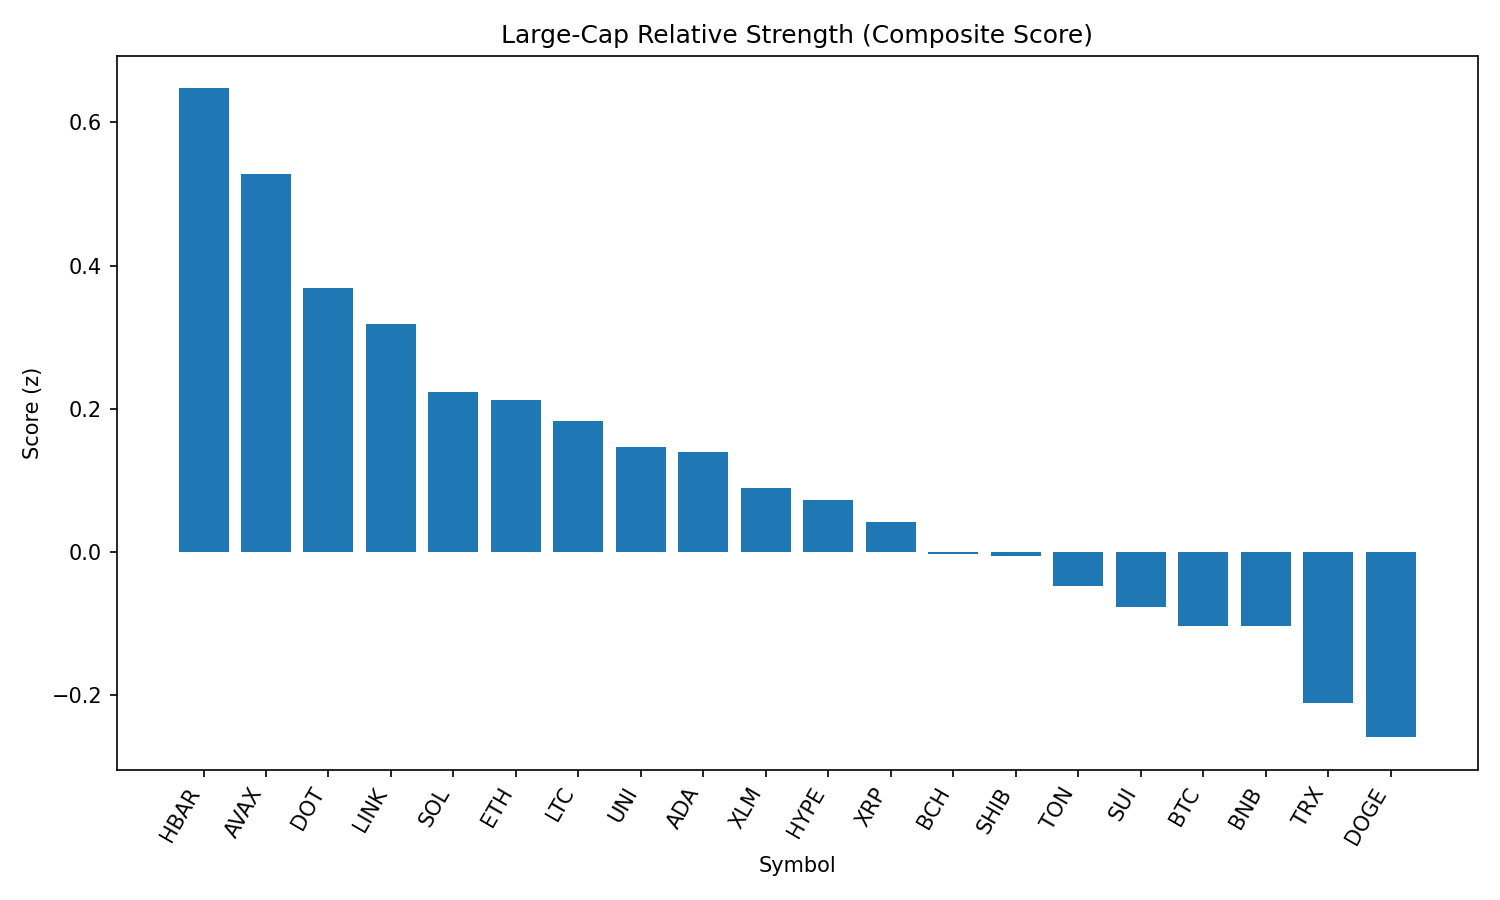

The table this chart was drawn from, first rows:
rank, name, symbol, price, pct_1h, pct_24h, pct_7d, pct_1h_vs_btc, pct_24h_vs_btc, pct_7d_vs_btc, market_cap_rank, market_cap, volume_usd, score
1, Hedera, HBAR, 0.2266, 0.85, 0.4931, -8.595, 0.8033, 0.1337, -3.545, 25, 9609746846, 155575447, 0.6473
2, Avalanche, AVAX, 24.13, 0.478, 2.052, -5.574, 0.4313, 1.693, -0.5235, 22, 10192932964, 249595317, 0.5281
3, Polkadot, DOT, 3.83, 0.4776, 1.051, -6.55, 0.4309, 0.6915, -1.5, 35, 5836052403, 192599866, 0.3693
4, Chainlink, LINK, 23.83, 0.2418, 2.366, -7.124, 0.1951, 2.006, -2.074, 13, 16174440182, 655401564, 0.318
5, Solana, SOL, 205, 0.2586, 1.072, -1.42, 0.2119, 0.713, 3.631, 6, 110897346564, 5325613659, 0.2232
6, Ethereum, ETH, 4468, 0.1605, 1.807, -6.41, 0.1138, 1.447, -1.359, 2, 539418749956, 18089543471, 0.2117
7, Litecoin, LTC, 111.7, 0.3313, 0.8124, -6.786, 0.2846, 0.453, -1.736, 27, 8515235116, 326656058, 0.1824
8, Uniswap, UNI, 9.89, 0.2421, 1.469, -10.67, 0.1954, 1.11, -5.62, 34, 5936218706, 191855520, 0.1473
9, Cardano, ADA, 0.8308, 0.4631, -0.302, -8.334, 0.4164, -0.6613, -3.284, 11, 30320720983, 1019902063, 0.1397
10, Stellar, XLM, 0.3606, 0.3079, 0.7128, -11.94, 0.2612, 0.3534, -6.888, 20, 11317621060, 165226896, 0.08968
11, Hyperliquid, HYPE, 44.66, -0.0523, 2.158, 1.421, -0.099, 1.799, 6.472, 17, 12100945362, 206409809, 0.07246
12, XRP, XRP, 2.84, 0.1246, 1.195, -6.579, 0.07793, 0.8353, -1.529, 3, 168907045770, 3181366530, 0.04149
13, Bitcoin Cash, BCH, 551.4, -0.2598, 3.687, -7.076, -0.3065, 3.327, -2.025, 21, 10986488296, 186663377, -0.00224
14, Shiba Inu, SHIB, 1.244e-05, 0.1812, 0.3893, -4.013, 0.1345, 0.02998, 1.038, 30, 7332576390, 122324635, -0.006146
15, Toncoin, TON, 3.14, 0.00775, 1.482, -6.391, -0.03895, 1.123, -1.341, 28, 8062020431, 118719777, -0.04706
16, Sui, SUI, 3.33, 0.2382, -0.1022, -9.627, 0.1915, -0.4615, -4.576, 19, 11704241345, 582684384, -0.07647
17, Bitcoin, BTC, 108958, 0.0467, 0.3593, -5.051, 0.0, 0.0, 0.0, 1, 2170015530626, 21572563196, -0.1032
18, BNB, BNB, 860.7, 0.09312, 0.1081, -0.9569, 0.04642, -0.2512, 4.094, 5, 119807169375, 725126515, -0.1038
19, TRON, TRX, 0.3423, -0.03545, 0.6632, -6.408, -0.08215, 0.3039, -1.358, 10, 32404740139, 449512707, -0.2111
20, Dogecoin, DOGE, 0.2184, -0.143, 1.043, -5.949, -0.1896, 0.6834, -0.8984, 9, 32921493904, 911053366, -0.2584
21, Cronos, CRO, 0.2931, -1.245, -10.85, 83.54, -1.291, -11.21, 88.59, 23, 9861243923, 481849196, -2.221
